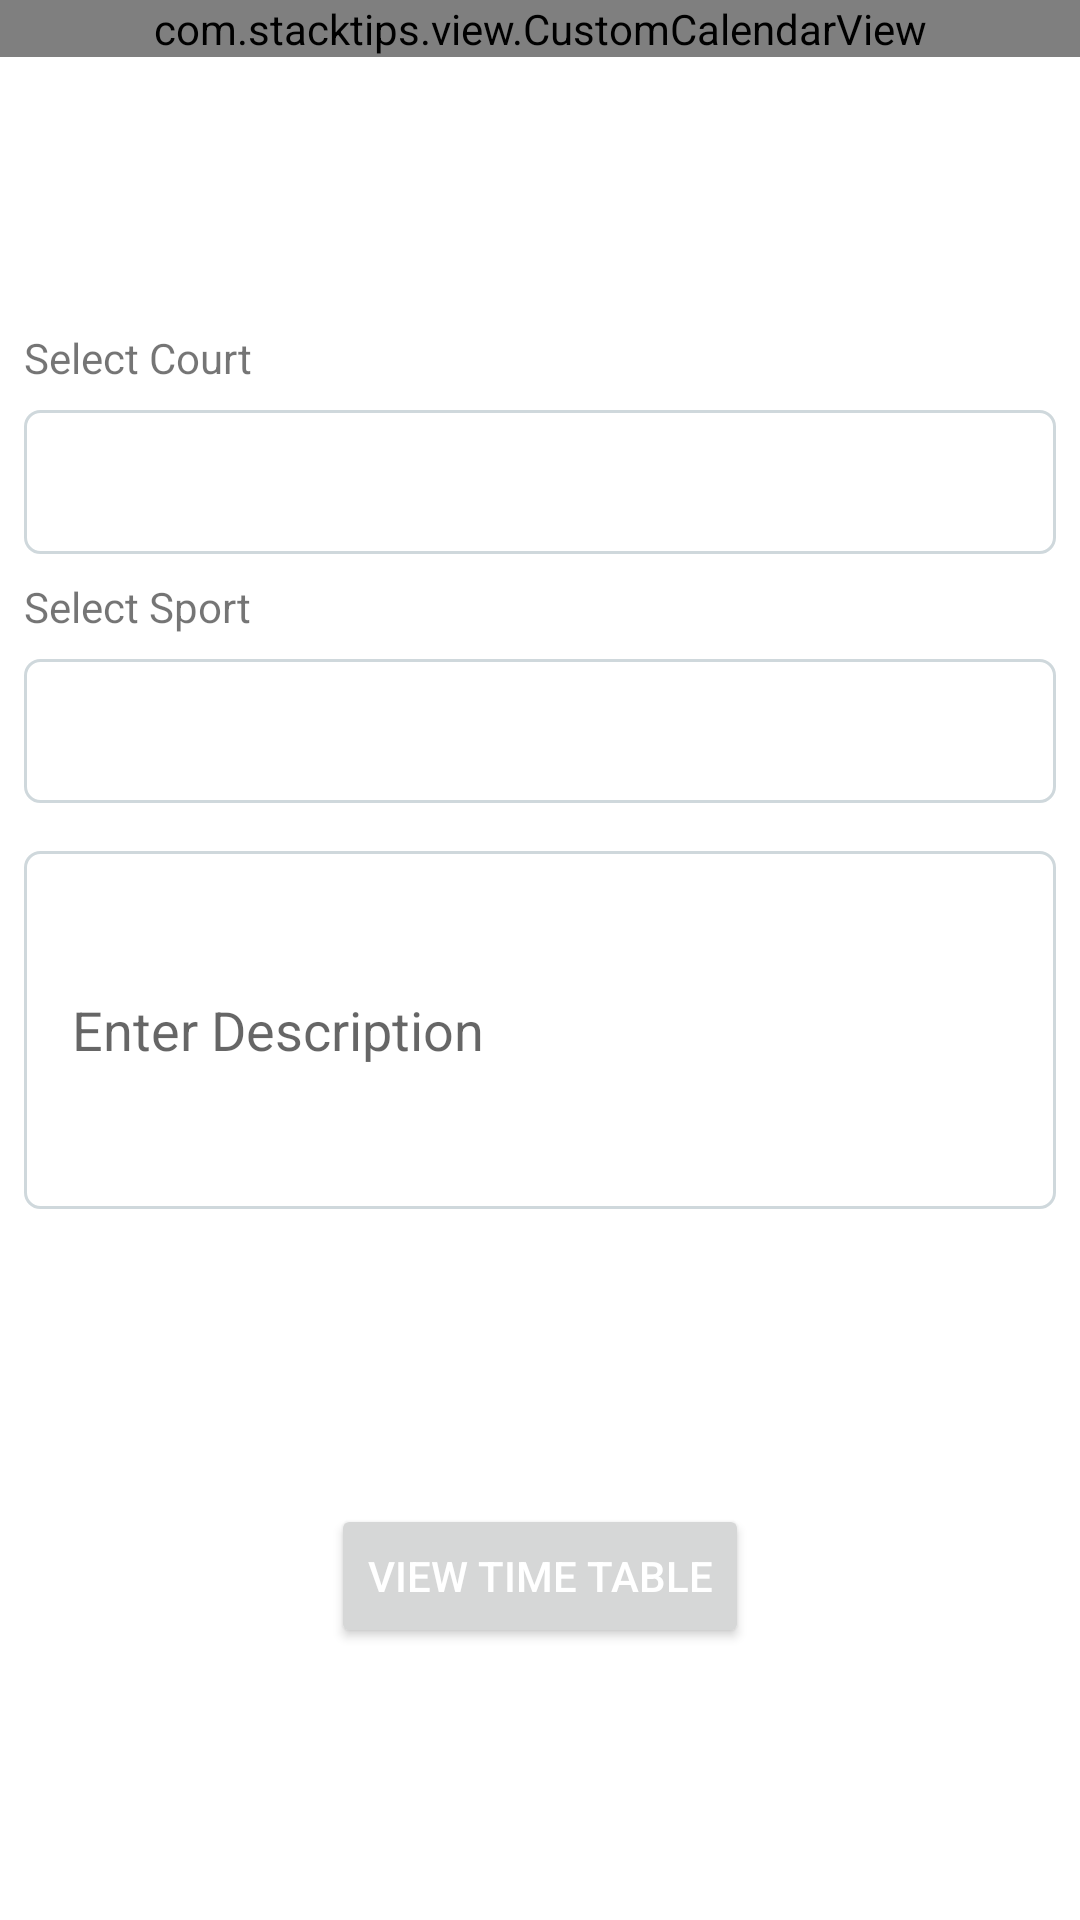

Reconstruct the res/layout file that produces this screen, plus the resources it refers to.
<!-- AndroidManifest.xml: application theme Theme.ProfileLab -->
<!-- res/layout/fragment_calendar.xml -->
<?xml version="1.0" encoding="utf-8"?>
<FrameLayout xmlns:android="http://schemas.android.com/apk/res/android"
    xmlns:tools="http://schemas.android.com/tools"
    android:layout_width="match_parent"
    android:layout_height="match_parent"
    xmlns:app="http://schemas.android.com/apk/res-auto"
    tools:context=".fragments.CalendarFrag">

    <androidx.constraintlayout.widget.ConstraintLayout
        android:layout_width="match_parent"
        android:layout_height="match_parent"
        tools:ignore="UselessParent">

        <com.stacktips.view.CustomCalendarView
            android:id="@+id/calendarView"
            android:layout_width="match_parent"
            android:layout_height="wrap_content"
            android:background="#ffffff"
            app:selectedDayBackgroundColor="@color/red_500"
            app:layout_constraintTop_toTopOf="parent"
            app:layout_constraintStart_toStartOf="parent"
            app:layout_constraintEnd_toEndOf="parent">
        </com.stacktips.view.CustomCalendarView>
        
        <LinearLayout
            android:id="@+id/court_sport_container"
            android:layout_width="match_parent"
            android:layout_height="wrap_content"
            android:orientation="vertical"
            app:layout_constraintTop_toBottomOf="@+id/calendarView"
            app:layout_constraintBottom_toTopOf="@+id/timesheet_btn"
            app:layout_constraintEnd_toEndOf="parent"
            app:layout_constraintStart_toStartOf="parent">
            <TextView
                android:layout_width="match_parent"
                android:layout_height="wrap_content"
                android:text="Select Court"
                android:layout_marginHorizontal="8dp"
                android:textSize="14sp"/>

            <Spinner
                android:id="@+id/court_spinner"
                android:layout_width="match_parent"
                android:layout_height="wrap_content"
                android:layout_margin="8dp"
                android:background="@drawable/border"
                android:contentDescription="@string/court_loading"
                android:minHeight="48dp"
                android:padding="16dp"
                android:spinnerMode="dialog" />
            <TextView
                android:layout_width="match_parent"
                android:layout_height="wrap_content"
                android:text="Select Sport"
                android:layout_marginHorizontal="8dp"
                android:textSize="14sp"/>

            <Spinner
                android:id="@+id/sport_spinner"
                android:layout_width="match_parent"
                android:layout_height="wrap_content"
                android:layout_margin="8dp"
                android:background="@drawable/border"
                android:minHeight="48dp"
                android:padding="16dp"
                android:spinnerMode="dialog"
                android:contentDescription="@string/sport_loading"/>

            <EditText
                android:layout_width="match_parent"
                android:layout_height="wrap_content"
                android:hint="Enter Description"
                android:inputType="textMultiLine"
                android:layout_margin="8dp"
                android:padding="16dp"
                android:lines="4"
                android:minLines="4"
                android:maxLines="8"
                android:background="@drawable/border"
                android:id="@+id/description"/>

        </LinearLayout>
            

        <Button
            android:id="@+id/timesheet_btn"
            android:layout_width="wrap_content"
            android:layout_height="wrap_content"
            app:layout_constraintEnd_toEndOf="parent"
            app:layout_constraintStart_toStartOf="parent"
            app:layout_constraintTop_toBottomOf="@+id/court_sport_container"
            app:layout_constraintBottom_toBottomOf="parent"
            android:textColor="@color/white"
            android:text="View Time Table"
            />

    </androidx.constraintlayout.widget.ConstraintLayout>

</FrameLayout>
<!-- resources referenced by this layout -->
<resources>
  <color name="red_500">#F44336</color>
  <color name="white">#FFFFFFFF</color>
  <!-- drawable border (drawable) -->
  <shape xmlns:android="http://schemas.android.com/apk/res/android" android:shape="rectangle" >
      <solid android:color="@android:color/white" />
      <stroke android:width="1dip" android:color="#CFD8DC"/>
      <corners android:radius="5dip" />
  </shape>
  <string name="court_loading">Loading courts</string>
  <string name="sport_loading">Loading sports</string>
  <style name="Theme.ProfileLab" parent="Theme.MaterialComponents.DayNight.DarkActionBar">
          
          <item name="colorPrimary">@color/red_500</item>
          <item name="colorPrimaryVariant">@color/red_700</item>
          <item name="colorOnPrimary">@color/black</item>
          
          <item name="colorSecondary">@color/teal_200</item>
          <item name="colorSecondaryVariant">@color/teal_700</item>
          <item name="colorOnSecondary">@color/black</item>
          
          <item name="android:statusBarColor">?attr/colorPrimaryVariant</item>
          
          <item name="bottomSheetDialogTheme">@style/AppBottomSheetDialogTheme</item>
          <item name="android:forceDarkAllowed" tools:targetApi="q">false</item>
  
          
          
          
      </style>
  <color name="red_700">#D32F2F</color>
  <color name="black">#FF000000</color>
  <color name="teal_200">#FF03DAC5</color>
  <color name="teal_700">#FF018786</color>
  <style name="AppBottomSheetDialogTheme" parent="Theme.Design.Light.BottomSheetDialog">
          <item name="bottomSheetStyle">@style/AppModalStyle</item>
          <item name="android:forceDarkAllowed" tools:targetApi="q">false</item>
      </style>
  <style name="AppModalStyle" parent="Widget.Design.BottomSheet.Modal">
          <item name="android:background">@drawable/layout_top_curve</item>
          <item name="android:forceDarkAllowed" tools:targetApi="q">false</item>
      </style>
  <!-- drawable layout_top_curve (drawable) -->
  <shape
      xmlns:android="http://schemas.android.com/apk/res/android">
      <solid
          android:color="@android:color/white">
      </solid>
      <stroke
          android:width="1dp"/>
      <corners
          android:topLeftRadius="11dp"
          android:topRightRadius="11dp">
      </corners>
  </shape>
</resources>
